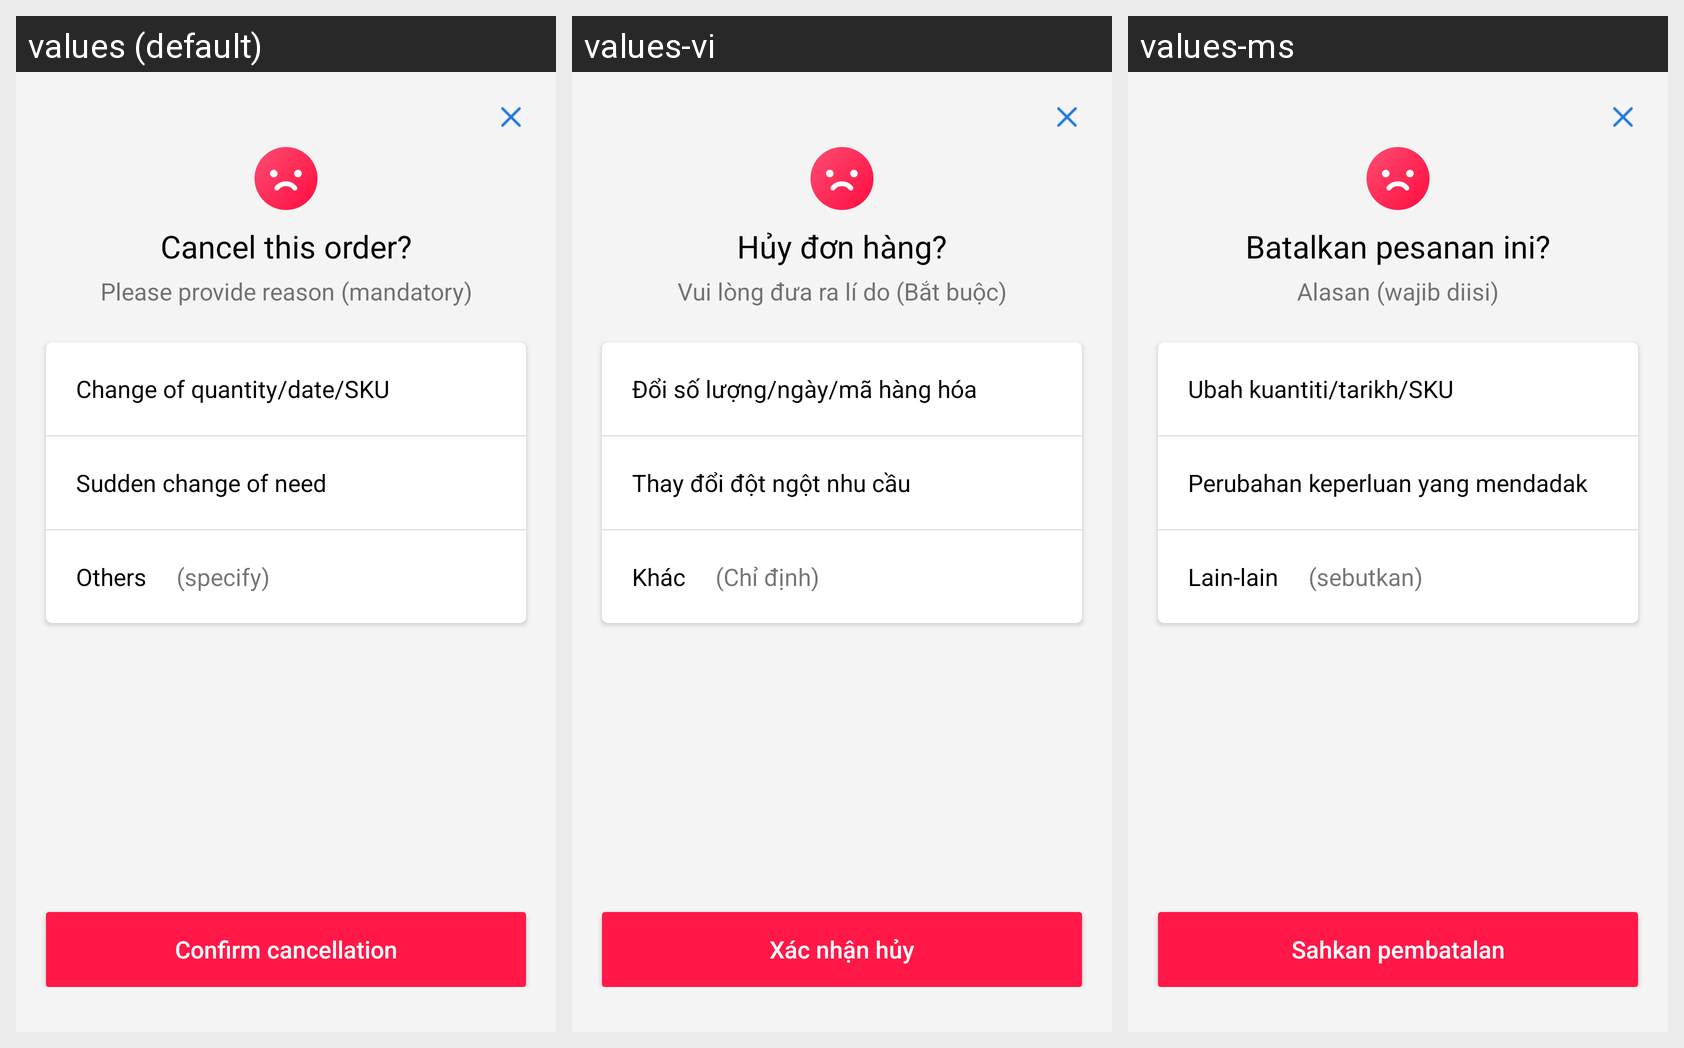

Locale-by-locale string values for the Android screen shown in this grid:
Android screen res/layout/dialog_cancel_order.xml rendered under 3 locales, left to right: values (default), values-vi, values-ms. Device: Nexus 5 (rendered at 1080×1920; each locale shown at half size, 540×960, under a caption strip naming it); theme AppTheme.
Other locales in the repository, not shown: values-hi-rIN, values-in, values-zh.
Strings drawn on this screen, with the default value and each locale's value (text and hints the layout hard-codes, and strings that could not be matched under every locale, appear in the picture but are not listed):

txt_cancel_order_title
  values: Cancel this order?
  values-vi: Hủy đơn hàng?
  values-ms: Batalkan pesanan ini?

txt_cancel_order_msg
  values: Please provide reason (mandatory)
  values-vi: Vui lòng đưa ra lí do (Bắt buộc)
  values-ms: Alasan (wajib diisi)

txt_cancel_order_reason_1
  values: Change of quantity/date/SKU
  values-vi: Đổi số lượng/ngày/mã hàng hóa
  values-ms: Ubah kuantiti/tarikh/SKU

txt_cancel_order_reason_2
  values: Sudden change of need
  values-vi: Thay đổi đột ngột nhu cầu
  values-ms: Perubahan keperluan yang mendadak

txt_cancel_order_reason_3a
  values: Others
  values-vi: Khác
  values-ms: Lain-lain

txt_cancel_order_reason_3b
  values: (specify)
  values-vi: (Chỉ định)
  values-ms: (sebutkan)

dialog_cancel_order_submitBtn_text
  values: Confirm cancellation
  values-vi: Xác nhận hủy
  values-ms: Sahkan pembatalan
